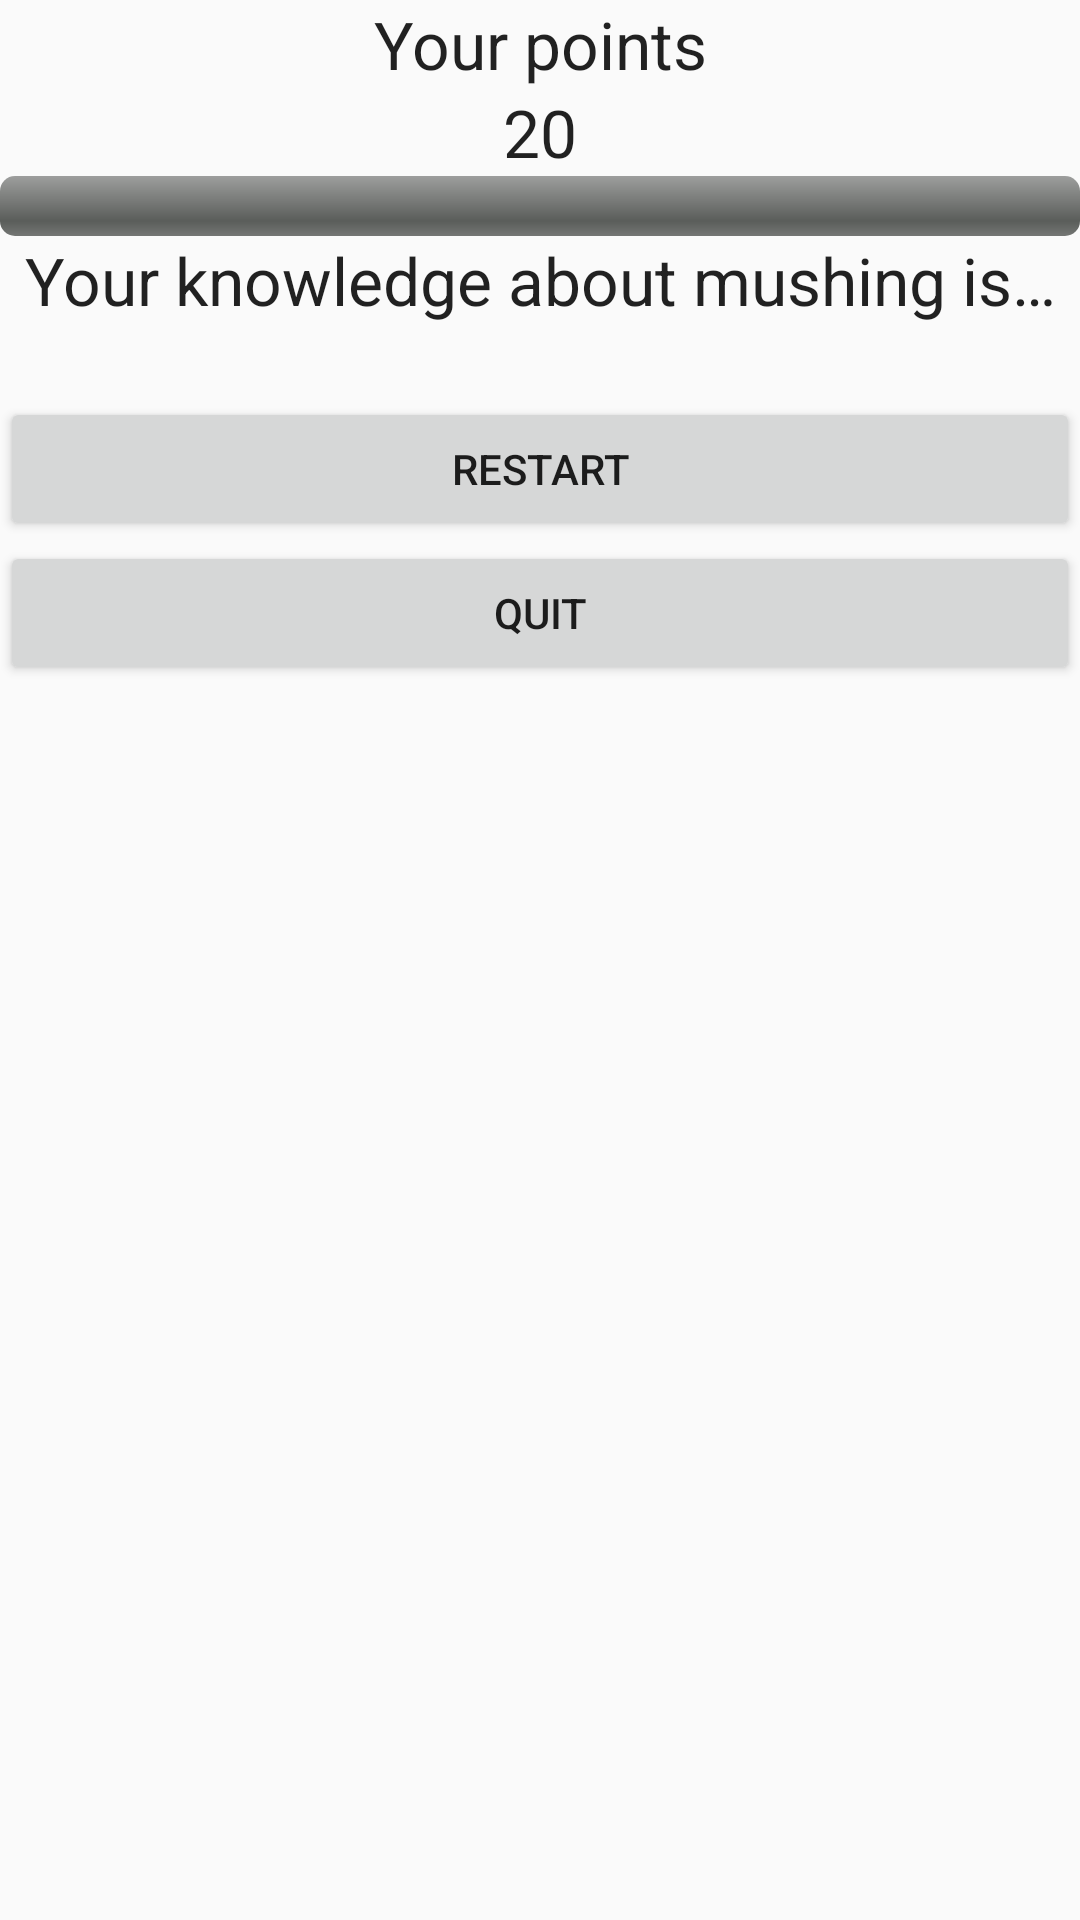

The Android layout XML behind this screen, and the referenced resources:
<!-- AndroidManifest.xml: application theme AppTheme -->
<!-- res/layout/scores.xml -->
<?xml version="1.0" encoding="utf-8"?>
<ScrollView xmlns:android="http://schemas.android.com/apk/res/android"
    android:layout_width="match_parent"
    android:layout_height="wrap_content">

    <LinearLayout
        android:layout_width="match_parent"
        android:layout_height="wrap_content"
        android:orientation="vertical">

        <TextView
            style="segment"
            android:layout_width="match_parent"
            android:layout_height="wrap_content"
            android:gravity="center_horizontal"
            android:text="@string/your_points"
            android:textAppearance="?android:attr/textAppearanceLarge" />

        <TextView
            android:id="@+id/final_score"
            style="segment"
            android:layout_width="match_parent"
            android:layout_height="wrap_content"
            android:gravity="center_horizontal"
            android:text="20"
            android:textAppearance="?android:attr/textAppearanceLarge" />

        <ProgressBar
            android:id="@+id/cds_bar2"
            style="@android:style/Widget.ProgressBar.Horizontal"
            android:layout_width="match_parent"
            android:layout_height="wrap_content"
            android:max="20"
            android:progress="0" />

        <TextView
            style="segment"
            android:layout_width="match_parent"
            android:layout_height="wrap_content"
            android:gravity="center_horizontal"
            android:text="@string/knowledge_mushing"
            android:textAppearance="?android:attr/textAppearanceLarge" />

        <TextView
            android:id="@+id/score_desc"
            style="segment"
            android:layout_width="match_parent"
            android:layout_height="wrap_content"
            android:gravity="center_horizontal"
            android:text=""
            android:textAppearance="?android:attr/textAppearanceMedium" />

        <Button
            android:layout_width="match_parent"
            android:layout_height="wrap_content"
            android:onClick="restart"
            android:text="@string/restart" />

        <Button
            android:layout_width="match_parent"
            android:layout_height="wrap_content"
            android:onClick="quit"
            android:text="@string/quit" />

    </LinearLayout>
</ScrollView>
<!-- resources referenced by this layout -->
<resources>
  <string name="knowledge_mushing">Your knowledge about mushing is…</string>
  <string name="quit">Quit</string>
  <string name="restart">Restart</string>
  <string name="your_points">Your points</string>
  <style name="AppTheme" parent="Theme.AppCompat.Light.DarkActionBar">
          
          <item name="colorPrimary">@color/colorPrimary</item>
          <item name="colorPrimaryDark">@color/colorPrimaryDark</item>
          <item name="colorAccent">@color/colorAccent</item>
      </style>
  <!-- not gathered from this repository: default colours our renderer supplied (Android Studio template values) -->
  <color name="colorPrimary">#FF6200EE</color>
  <color name="colorPrimaryDark">#FF3700B3</color>
  <color name="colorAccent">#FF03DAC5</color>
</resources>
